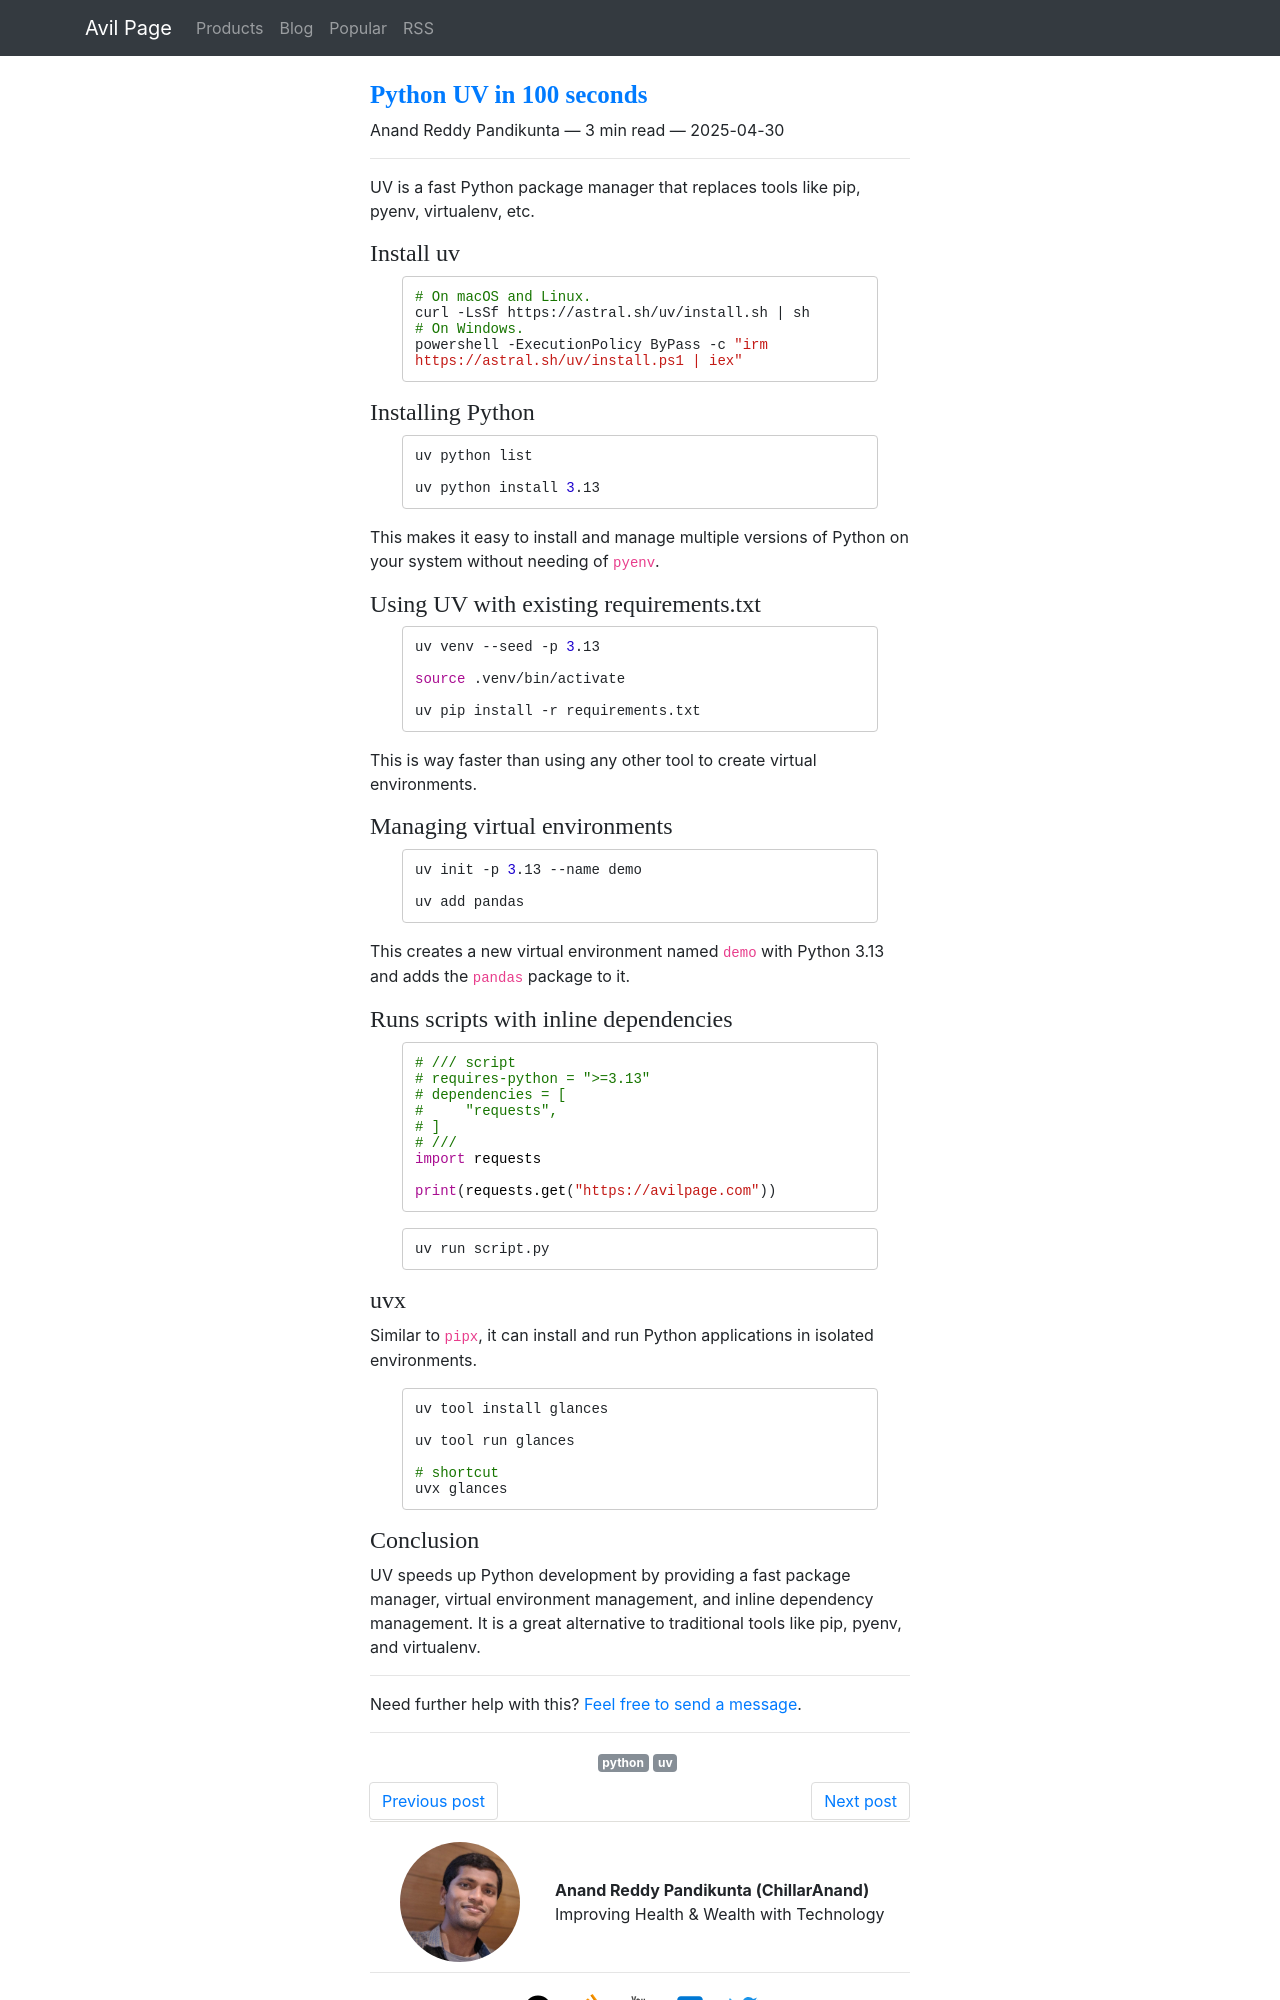

repository: ChillarAnand/avilpage.com · page: 2025/04/learn-python-uv-in-100-seconds.html · generator: sphinx

<!--
.. title: Python UV in 100 seconds
.. slug: learn-python-uv-in-100-seconds
.. date: 2025-04-30 23:16:24 UTC+05:30
.. tags: python, uv
.. category: programming
.. link: 
.. description: 
.. type: text
-->

UV is a fast Python package manager that replaces tools like pip, pyenv, virtualenv, etc.

### Install uv

```bash
# On macOS and Linux.
curl -LsSf https://astral.sh/uv/install.sh | sh
# On Windows.
powershell -ExecutionPolicy ByPass -c "irm https://astral.sh/uv/install.ps1 | iex"
```

### Installing Python

```bash
uv python list

uv python install 3.13
```

This makes it easy to install and manage multiple versions of Python on your system without needing of `pyenv`.


### Using UV with existing requirements.txt

```bash
uv venv --seed -p 3.13

source .venv/bin/activate

uv pip install -r requirements.txt
```

This is way faster than using any other tool to create virtual environments.

### Managing virtual environments

```bash
uv init -p 3.13 --name demo

uv add pandas
```

This creates a new virtual environment named `demo` with Python 3.13 and adds the `pandas` package to it.

### Runs scripts with inline dependencies

```python
# /// script
# requires-python = ">=3.13"
# dependencies = [
#     "requests",
# ]
# ///
import requests

print(requests.get("https://avilpage.com"))
```

```bash
uv run script.py
```

### uvx 

Similar to `pipx`, it can install and run Python applications in isolated environments.

```bash
uv tool install glances

uv tool run glances

# shortcut
uvx glances
```
